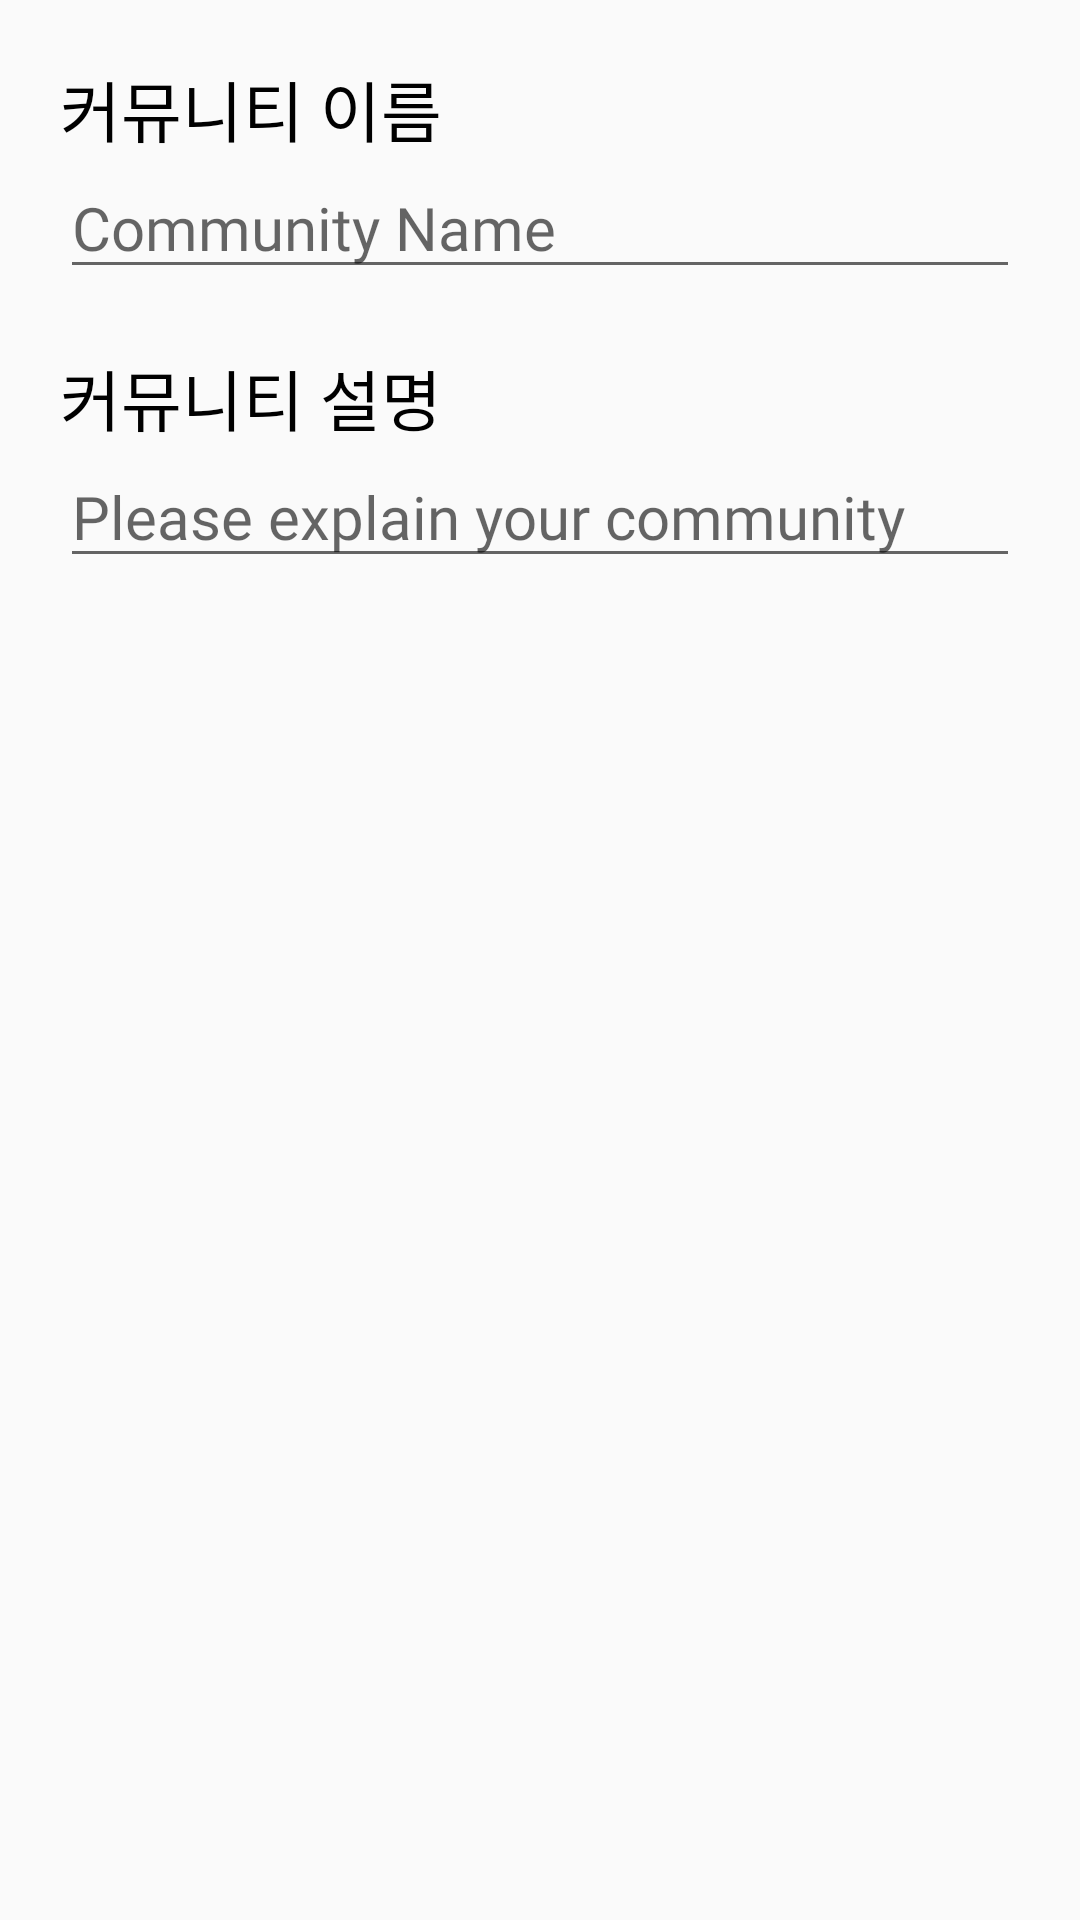

The Android layout XML behind this screen, and the referenced resources:
<!-- AndroidManifest.xml: application theme Theme.Community2 -->
<!-- res/layout/dialog.xml -->
<?xml version="1.0" encoding="utf-8"?>
<LinearLayout xmlns:android="http://schemas.android.com/apk/res/android"
    android:orientation="vertical"
    android:layout_width="match_parent"
    android:layout_height="match_parent">

    <TextView
        android:text="커뮤니티 이름"
        android:layout_width="match_parent"
        android:layout_height="wrap_content"
        android:layout_marginTop="20dp"
        android:layout_marginLeft="20dp"
        android:fontFamily="@font/gmarketsans_medium"
        android:textSize="22sp"
        android:textColor="@color/black"/>

    <EditText
        android:id="@+id/dialog_edittext_title"
        android:hint="Community Name"
        android:layout_width="match_parent"
        android:layout_height="wrap_content"
        android:layout_marginLeft="20dp"
        android:layout_marginRight="20dp"
        android:fontFamily="@font/gmarketsans_light"
        android:textSize="20sp"
        android:textColor="@color/black"/>

    <TextView
        android:text="커뮤니티 설명"
        android:layout_marginTop="20dp"
        android:layout_width="match_parent"
        android:layout_height="wrap_content"
        android:layout_marginLeft="20dp"
        android:fontFamily="@font/gmarketsans_medium"
        android:textSize="22sp"
        android:textColor="@color/black"/>

    <EditText
        android:id="@+id/dialog_edittext_explain"
        android:hint="Please explain your community"
        android:layout_width="match_parent"
        android:layout_height="wrap_content"
        android:layout_marginLeft="20dp"
        android:layout_marginRight="20dp"
        android:fontFamily="@font/gmarketsans_light"
        android:textSize="20sp"
        android:textColor="@color/black"/>

</LinearLayout>
<!-- resources referenced by this layout -->
<resources>
  <color name="black">#FF000000</color>
  <style name="Theme.Community2" parent="Theme.AppCompat.Light">
          <item name="windowNoTitle">true</item>
          <item name="android:statusBarColor" tools:targetApi="l">@color/mainblue</item>
          <item name="android:windowLightStatusBar">true</item>
      </style>
  <color name="mainblue">#6D9BFF</color>
</resources>
